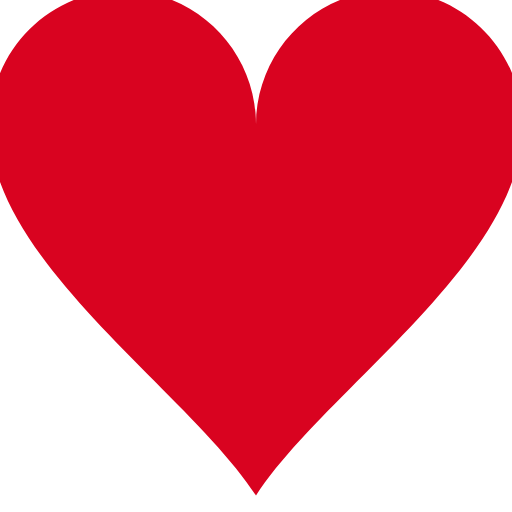
t = 0.00 s
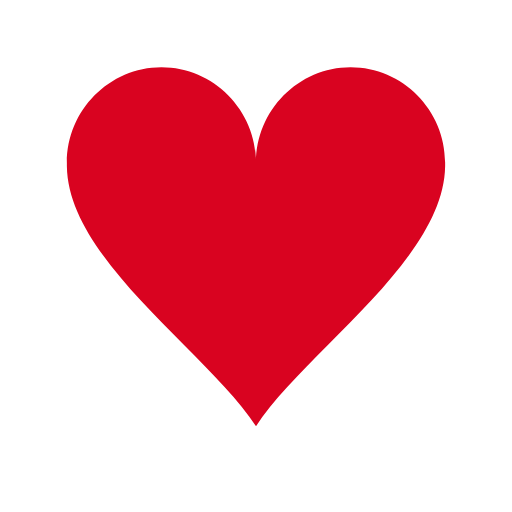
t = 0.15 s
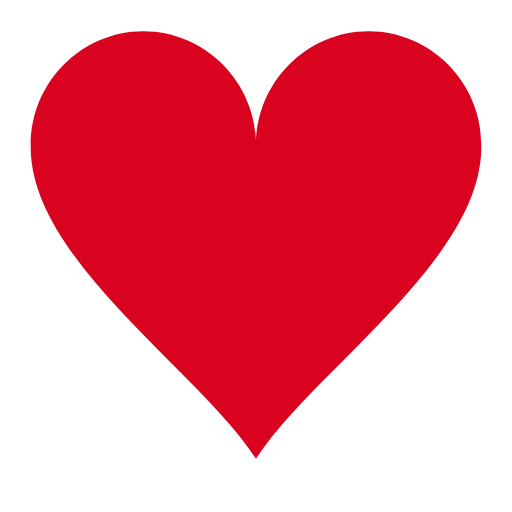
t = 0.30 s
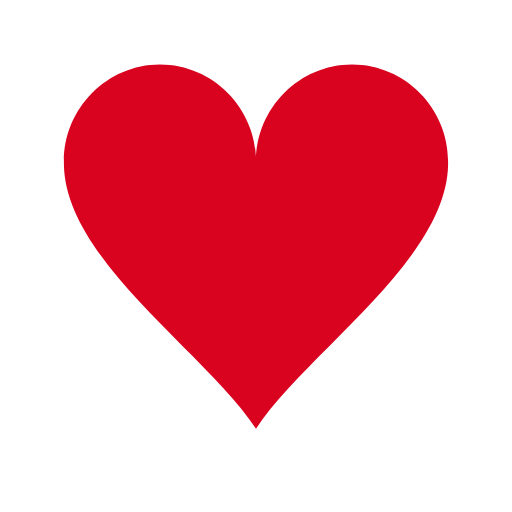
t = 0.48 s
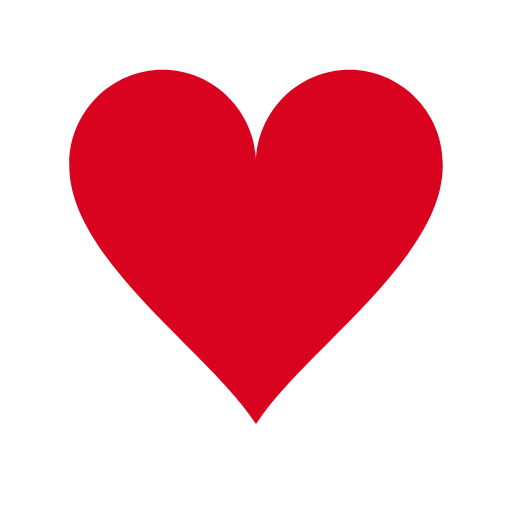
t = 0.65 s
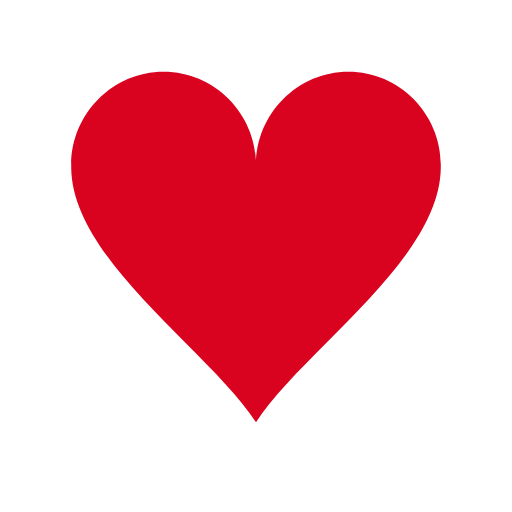
t = 0.83 s

The animated SVG that drew these frames (rendered in a browser with its animation timeline set to each time). Animation: 1 SMIL element (animateTransform=1); one cycle of 1.00 s, repeats indefinitely.

<?xml version="1.0" encoding="utf-8"?><svg width='120px' height='120px' xmlns="http://www.w3.org/2000/svg" viewBox="0 0 100 100" preserveAspectRatio="xMidYMid" class="uil-heart"><rect x="0" y="0" width="100" height="100" fill="none" class="bk"></rect><g transform="translate(50 50)"><g><g transform="translate(-50 -50)"><path d="M90,30.2c0-11-9-20.1-20-20.1s-20,9.1-20,20.2c0,0.2,0-0.3,0,0.7H50c0-1,0-0.6,0-0.8c0-11-9-20.1-20-20.1s-20,9.1-20,20.2 c0,0.2,0-0.3,0,0.7h0c0.3,20,30,39.5,40,55c10-15.5,39.7-35,40-55h0C90,30,90,30.4,90,30.2z" fill="#d90320"></path></g><animateTransform attributeName="transform" type="scale" from="1.3" to="0.9" dur="1s" repeatCount="indefinite" calcMode="spline" values="1.3;0.9;1.1;0.9" keyTimes="0;0.3;0.301;1" keySplines="0 0.75 0.25 1;0 1 0 1;0 .75 .25 1"></animateTransform></g></g></svg>
